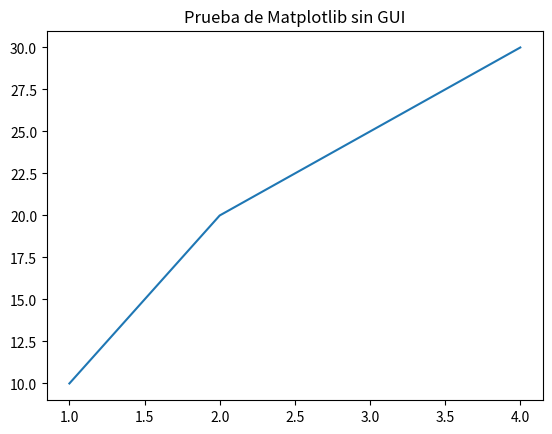

Write Python code to recreate this figure.
import matplotlib
matplotlib.use('Agg')  # Asegurar backend sin GUI
import matplotlib.pyplot as plt
import io

# Crear un gráfico simple
fig, ax = plt.subplots()
ax.plot([1, 2, 3, 4], [10, 20, 25, 30])
ax.set_title("Prueba de Matplotlib sin GUI")

# Guardar la imagen en memoria
img = io.BytesIO()
plt.savefig(img, format="png")
plt.close(fig)  # Cerrar el gráfico para liberar memoria

# Verificar si la imagen se ha guardado correctamente
if img.getvalue():
    print("✅ Matplotlib está funcionando correctamente con Agg")
else:
    print("❌ Hubo un problema al generar la imagen")
